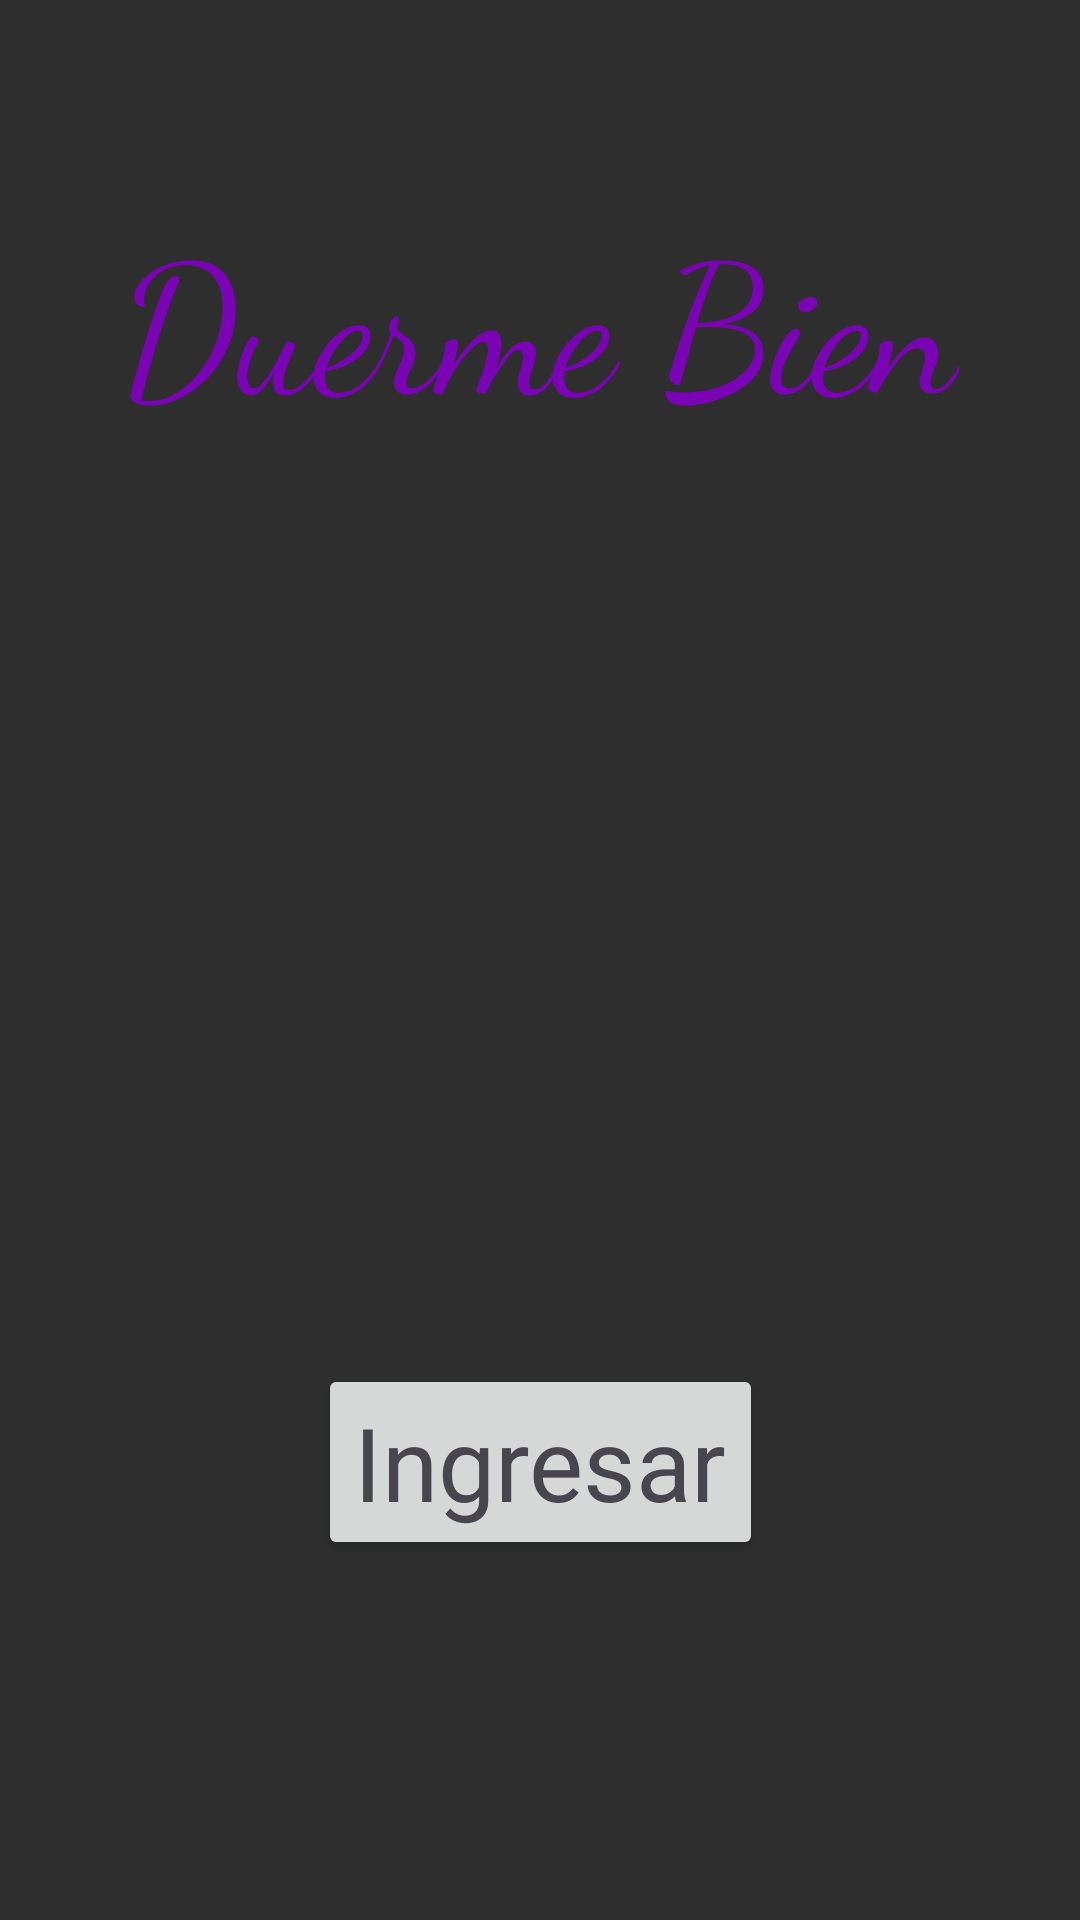

Write the Android layout XML for this screen, with the resource values it uses.
<!-- AndroidManifest.xml: application theme Theme.Hotel_App -->
<!-- res/layout/activity_main.xml -->
<?xml version="1.0" encoding="utf-8"?>
<androidx.constraintlayout.widget.ConstraintLayout xmlns:android="http://schemas.android.com/apk/res/android"
    xmlns:app="http://schemas.android.com/apk/res-auto"
    xmlns:tools="http://schemas.android.com/tools"
    android:layout_width="match_parent"
    android:layout_height="match_parent"
    android:background="#2E2E2E"
    tools:context=".MainActivity">

    <TextView
        android:id="@+id/TXT_MAIN_NOMBRE"
        android:layout_width="wrap_content"
        android:layout_height="wrap_content"
        android:layout_marginTop="64dp"
        android:fontFamily="cursive"
        android:text="@string/duerme_bien"
        android:textAppearance="@style/TextAppearance.AppCompat.Display1"
        android:textColor="#7B03B6"
        android:textSize="60sp"
        app:layout_constraintEnd_toEndOf="parent"
        app:layout_constraintHorizontal_bias="0.497"
        app:layout_constraintStart_toStartOf="parent"
        app:layout_constraintTop_toTopOf="parent" />

    <Button
        android:id="@+id/BTN_MAIN_INGRESAR"
        android:layout_width="wrap_content"
        android:layout_height="wrap_content"
        android:layout_marginBottom="120dp"
        android:onClick="ingresarLogin"
        android:shadowColor="#000000"
        android:text="@string/ingresar"
        android:textAppearance="@style/TextAppearance.AppCompat.Display1"
        android:textColorHighlight="#CFC0C0"
        app:layout_constraintBottom_toBottomOf="parent"
        app:layout_constraintEnd_toEndOf="parent"
        app:layout_constraintStart_toStartOf="parent"
        app:rippleColor="#FFFFFF" />

    <ImageView
        android:id="@+id/IMG_MAIN_LOGO"
        android:layout_width="285dp"
        android:layout_height="285dp"
        android:contentDescription="logo empresa"
        android:scaleType="centerInside"
        app:layout_constraintBottom_toTopOf="@+id/BTN_MAIN_INGRESAR"
        app:layout_constraintEnd_toEndOf="parent"
        app:layout_constraintStart_toStartOf="parent"
        app:layout_constraintTop_toBottomOf="@+id/TXT_MAIN_NOMBRE"
        app:srcCompat="@drawable/logo" />
</androidx.constraintlayout.widget.ConstraintLayout>
<!-- resources referenced by this layout -->
<resources>
  <string name="duerme_bien">Duerme Bien</string>
  <string name="ingresar">Ingresar</string>
  <style name="Theme.Hotel_App" parent="Base.Theme.Hotel_App" />
  <style name="Base.Theme.Hotel_App" parent="Theme.Material3.DayNight.NoActionBar">
          
          
      </style>
</resources>
